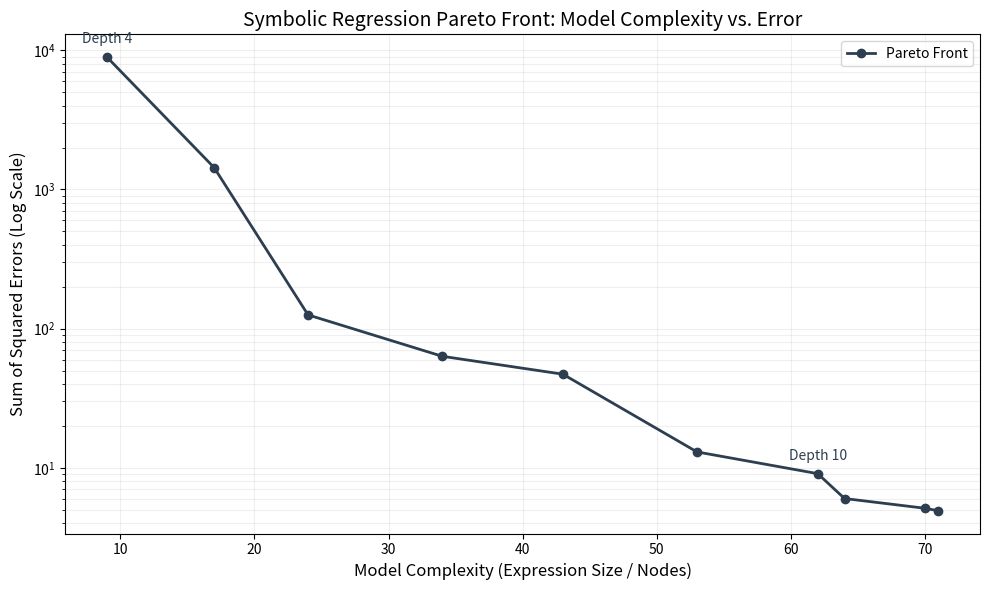

Python code for this plot:
import matplotlib.pyplot as plt
import numpy as np

# Data extracted from your log
max_sizes = [9, 17, 24, 34, 43, 53, 62, 64, 70, 71]
sse_values = [8929.28, 1434, 125.605, 63.3617, 47.1009, 13.0276, 9.09682, 6.02855, 5.13096, 4.91967]
              
depths = range(4, 4+len(max_sizes))
plt.figure(figsize=(10, 6))

# Plotting the Pareto Front
plt.plot(max_sizes, sse_values, marker='o', linestyle='-', color='#2c3e50', linewidth=2, label='Pareto Front')

# Annotations for Old Progression
for i, d in enumerate(depths):
    if d in [4, 10]:
        plt.annotate(f'Depth {d}', (max_sizes[i], sse_values[i]), textcoords="offset points", xytext=(0,10), ha='center', color='#2c3e50')

# Log scale for Y-axis often makes SR Pareto plots easier to read
plt.yscale('log')

plt.title('Symbolic Regression Pareto Front: Model Complexity vs. Error', fontsize=14)
plt.xlabel('Model Complexity (Expression Size / Nodes)', fontsize=12)
plt.ylabel('Sum of Squared Errors (Log Scale)', fontsize=12)
plt.grid(True, which="both", ls="-", alpha=0.2)
plt.legend()

plt.tight_layout()
plt.show()
